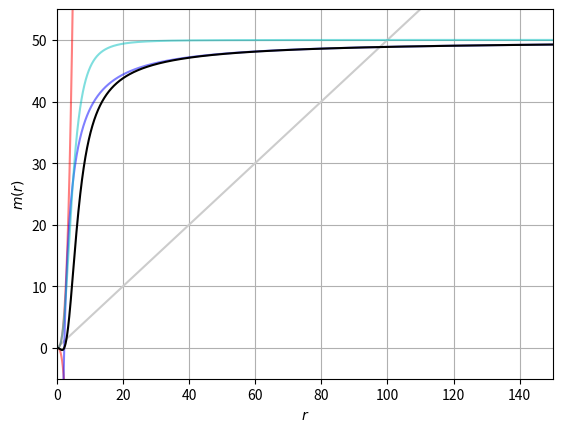

The script that saved this image:

import numpy as np
import matplotlib.pyplot as plt


## figure
plt.figure()

## nass function
def m(r, M=0., Q=0., l=1.):
	return (M - Q**2 / (2.*r))* r**3 / (r**3 + 2.*(M + Q**2 / (2.*r))*l**2)


## params
l=1.
M=50.
Q=15.

## r points
r = np.sort(np.concatenate([np.linspace(0,3.*l,2001),np.linspace(0,3.*Q,2001),np.linspace(0,3.*M,2001),]))

## r=2m line
plt.plot(r,r/2.,'0.8')

## pure dS AdS
plt.plot(r,  0.5*r**3/l**2, 'r-', alpha=.5)
plt.plot(r, -0.5*r**3/l**2, 'r-', alpha=.5)

## pure KN
plt.plot(r, m(r, M=1.*M, Q=1.*Q, l=0.), 'b-', alpha=.5)

## pure H
plt.plot(r, m(r, M=1.*M, Q=0., l=1.*l), 'c-', alpha=.5)

## actual HKN
plt.plot(r, m(r, M=1.*M, Q=1.*Q, l=1.*l), 'k-')

## figure
plt.xlabel(r'$r$')
plt.ylabel(r'$m(r)$')
plt.xlim(0,3.*M)
plt.ylim(-.1*M,1.1*M)
plt.grid()

## show
plt.show()

